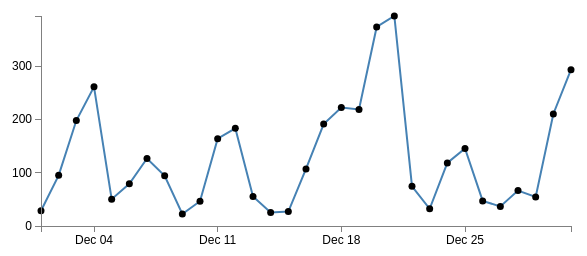
D3 v3 page, settled after 360 driven frames (6 s of simulated time); the page loaded 1 data file(s).



// Set the dimensions of the canvas / graph
var margin = {top: 30, right: 20, bottom: 30, left: 50},
    width = 600 - margin.left - margin.right,
    height = 270 - margin.top - margin.bottom;

// Parse the date / time
var parseDate = d3.time.format("%m/%d/%Y").parse;

// Set the ranges
var x = d3.time.scale().range([0, width]);
var y = d3.scale.linear().range([height, 0]);

// Define the axes
var xAxis = d3.svg.axis().scale(x)
    .orient("bottom").ticks(5);

var yAxis = d3.svg.axis().scale(y)
    .orient("left").ticks(5);

// Define the line
var valueline = d3.svg.line()
    .x(function(d) { return x(d.date); })
    .y(function(d) { return y(d.pm); });
    
// Adds the svg canvas
var svg = d3.select("body")
    .append("svg")
        .attr("width", width + margin.left + margin.right)
        .attr("height", height + margin.top + margin.bottom)
    .append("g")
        .attr("transform", 
              "translate(" + margin.left + "," + margin.top + ")");

// Get the data
d3.csv("Dec.csv", function(error, data) {
    data.forEach(function(d) {
        d.date = parseDate(d.date);
        d.pm = +d.pm;
    });

    // Scale the range of the data
    x.domain(d3.extent(data, function(d) { return d.date; }));
    y.domain([0, d3.max(data, function(d) { return d.pm; })]);

    // Add the valueline path.
    svg.append("path")
        .attr("class", "line")
        .attr("d", valueline(data));

    // Add the scatterplot
    svg.selectAll("dot")
        .data(data)
      .enter().append("circle")
        .attr("r", 3.5)
        .attr("cx", function(d) { return x(d.date); })
        .attr("cy", function(d) { return y(d.pm); });

    // Add the X Axis
    svg.append("g")
        .attr("class", "x axis")
        .attr("transform", "translate(0," + height + ")")
        .call(xAxis);

    // Add the Y Axis
    svg.append("g")
        .attr("class", "y axis")
        .call(yAxis);

});



### data: Dec.csv
date, AQI, ??, level, pm
12/1/2016, 47, 15~132, good, 28.6
12/2/2016, 126, 58~245, slightly polluted, 95.2
12/3/2016, 238, 110~445, highly polluted, 198.1
12/4/2016, 303, 92~454, heavily polluted, 261.5
12/5/2016, 78, 20~252, fine, 50.4
12/6/2016, 107, 51~199, slightly polluted, 79.2
12/7/2016, 166, 68~236, median polluted, 126.9
12/8/2016, 132, 18~254, slightly polluted, 94.2
12/9/2016, 36, 15~80, good, 22.5
12/10/2016, 66, 36~113, fine, 46.6
12/11/2016, 209, 132~279, highly polluted, 163.9
12/12/2016, 225, 0~285, highly polluted, 183.6
12/13/2016, 77, 0~257, fine, 55.6
12/14/2016, 39, 13~100, good, 25.2
12/15/2016, 52, 27~104, fine, 27.1
12/16/2016, 142, 49~257, slightly polluted, 107.1
12/17/2016, 236, 122~367, highly polluted, 191.5
12/18/2016, 273, 231~325, highly polluted, 222.5
12/19/2016, 269, 214~408, highly polluted, 218.9
12/20/2016, 416, 381~451, heavily polluted, 373.9
12/21/2016, 430, 395~457, heavily polluted, 394.5
12/22/2016, 120, 19~446, slightly polluted, 74.6
12/23/2016, 48, 20~107, good, 32.2
12/24/2016, 157, 103~212, median polluted, 118.4
12/25/2016, 191, 153~229, median polluted, 145.6
12/26/2016, 66, 18~217, fine, 47.1
12/27/2016, 56, 20~169, fine, 36.7
12/28/2016, 96, 13~207, fine, 66.5
12/29/2016, 75, 20~324, fine, 54.7
12/30/2016, 259, 166~357, highly polluted, 210.5
12/31/2016, 340, 243~458, heavily polluted, 293.7